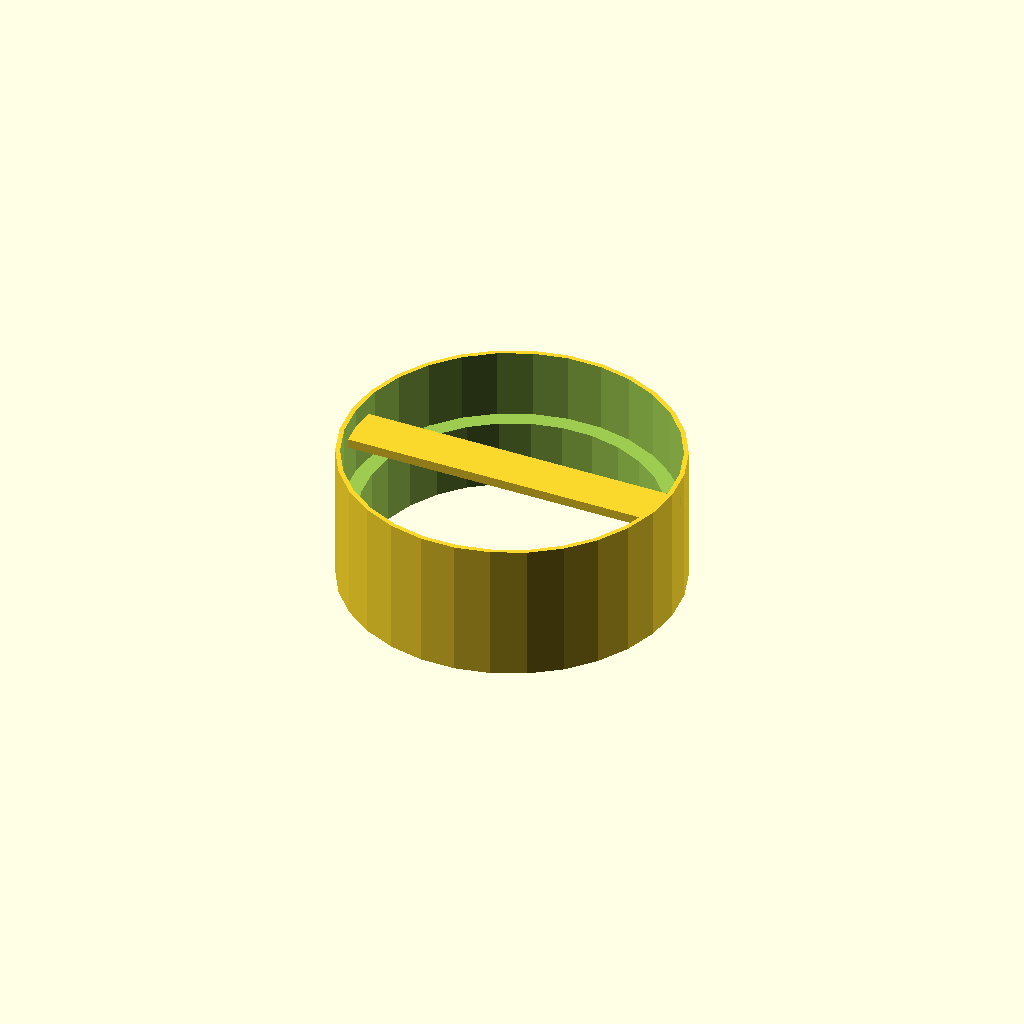
Cell 1 — every parameter at its default value.
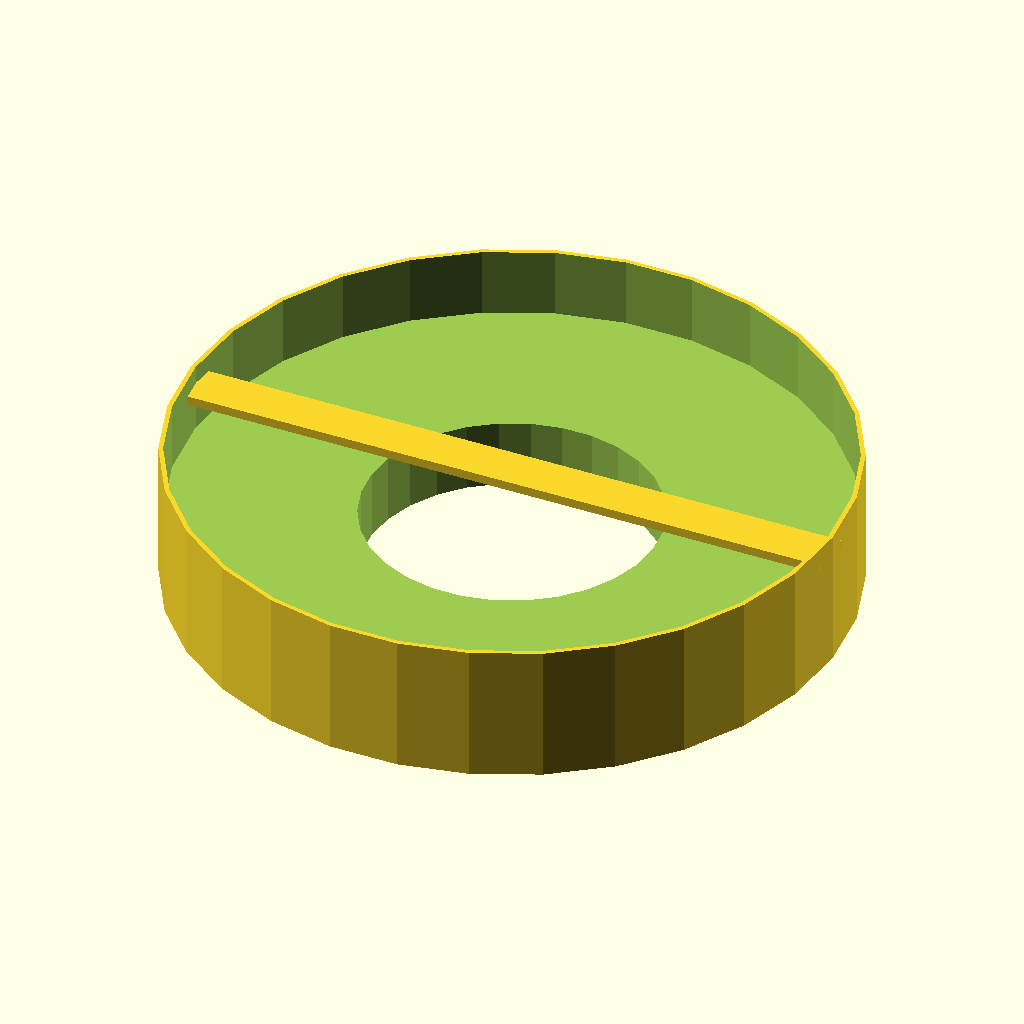
Cell 2 — outer_d set to 144, the other parameters unchanged.
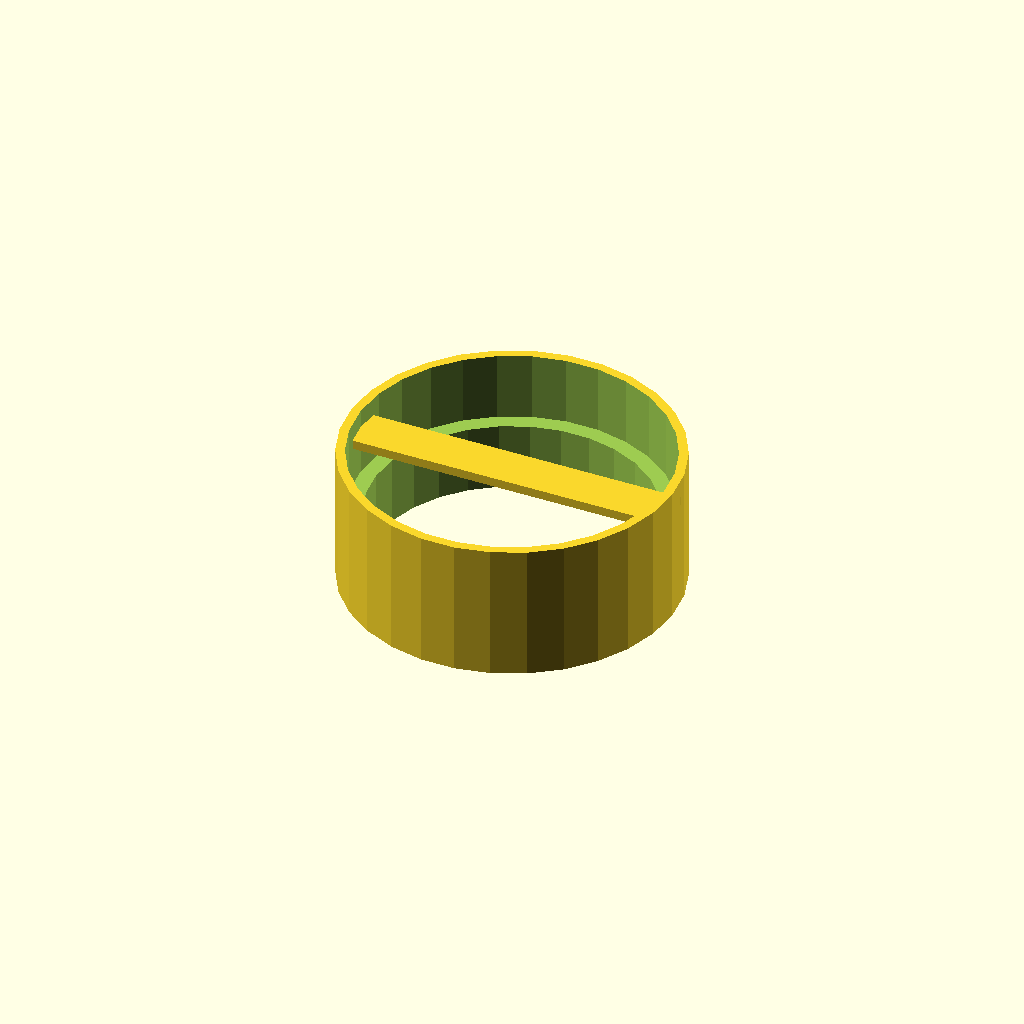
Cell 3: the same model with wall_thickness = 2.
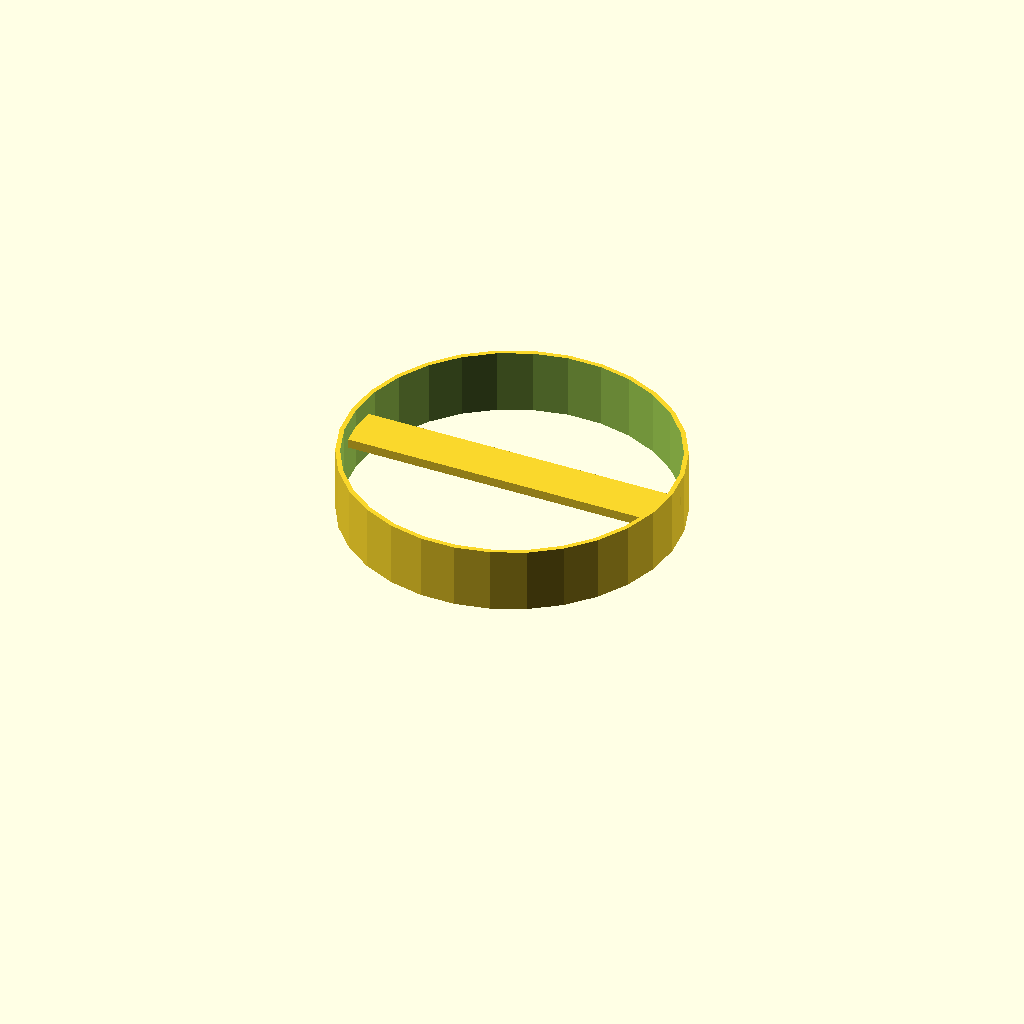
Cell 4: inner_cylinder_d = 130 (everything else at default).
All cells are drawn from one camera (rotation 55°, 0°, 25°, orthographic, colour scheme Cornfield), so only the parameter changes between them.
Source of the model, podstawka pod planete/moonBase.scad:
// Moon base stand using cylinder primitives
outer_d = 72; // mm
wall_thickness = 1; // mm
height = 26 + 4; // mm
base_thickness = 1; // mm
inner_cylinder_d = 65; // mm (62 mm internal diameter)
inner_height = 15; // mm
beam_d = 10; // mm
beam_h = 2; // mm

inner_d = inner_cylinder_d - 2 * wall_thickness;


module beam(){

    // Flat beam on top spanning across the diameter
    translate([0, 0, height - beam_h/2 - 4])
        cube([outer_d-1, beam_d, beam_h], center=true);
}


module box(){
    difference(){
        cylinder(h=height, d=outer_d);
       
        
        translate([0, 0, height/2])
			cylinder(
					h=height + 2, 
					d=outer_d - 2 * wall_thickness);
			
        translate([0, 0, -1])
            cylinder(h=inner_height+2, d=inner_d);
    }
}

box();
beam();
Parameter table extracted from the source (name, type, default, range or options):
outer_d: number, default 72
wall_thickness: number, default 1
base_thickness: number, default 1
inner_cylinder_d: number, default 65
inner_height: number, default 15
beam_d: number, default 10
beam_h: number, default 2
